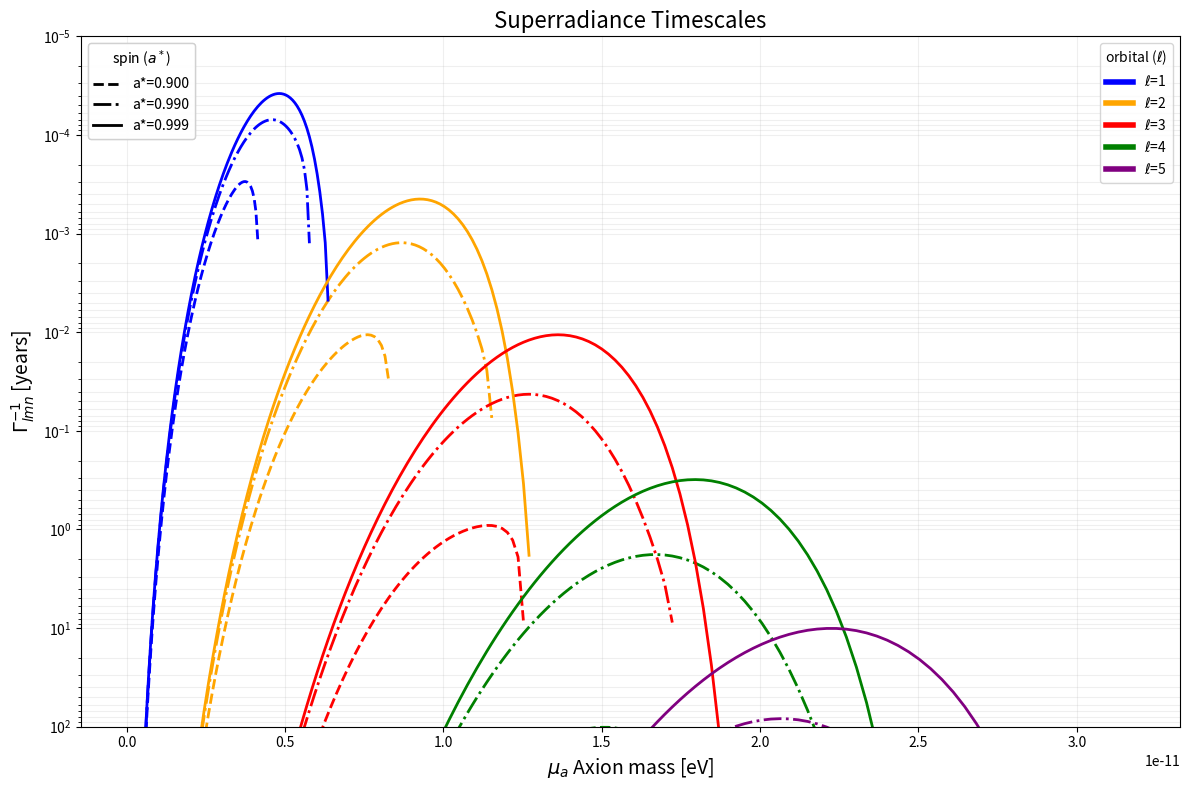

Reproduce this figure in Python.
import math
import numpy as np
import matplotlib.pyplot as plt
from matplotlib.lines import Line2D
from scipy import constants

SOLAR_MASS = 1.988e30 # [kg]

def calc_clmn(l: int, m, n, a, r_g, mu_a):
    num_1 = (2**(4 * l + 4)) * math.factorial(2 * l + n + 1) # factor incorrect in exponent
    denom_1 = (l + n + 1)**(2 * l + 4) * math.factorial(n)
    
    first = num_1 / denom_1
    
    num_2 = math.factorial(l)
    denom_2 = math.factorial(2 * l) * math.factorial(2 * l + 1)
    
    second = (num_2 / denom_2) ** 2
    
    ### product term ###
    prod = 1.0 
    r_plus = calc_r_plus(r_g, a)
    w_plus = calc_w_plus(r_g, a)
    
    for j in range(1, l + 1):
        term = (j**2) * (1 - a**2/r_g**2) + 4 * r_plus**2 * (m * w_plus - mu_a)**2
        prod *= term
    
    return first * second * prod

def calc_r_plus(r_g, a):
    return r_g + np.sqrt(r_g**2 - a**2)

def calc_w_plus(r_g, a):
    first = 1 / (2 * r_g)
    
    num = a / r_g
    denom = 1 + np.sqrt(1 - (a/r_g)**2)
    
    second = num / denom
    return first * second

def calc_alpha(mu_a, r_g):
    return mu_a * r_g

def Gamma(l, m, n, a, r_g, mu_a):
    alpha = calc_alpha(mu_a, r_g)
    r_plus = calc_r_plus(r_g, a)
    w_plus = calc_w_plus(r_g, a)
    
    C_lmn = calc_clmn(l, m, n, a, r_g, mu_a)
    
    # Superradiance rate formula
    return 2 * mu_a * alpha**(4 * l + 4) * r_plus * (m * w_plus - mu_a) * C_lmn

def plot_inverse_superradiance_rate_overlay(blackholemass: float):
    """
    float blackholemass: The mass of the BH in solar masses
    
    """
    ## Set up values to plot ## 
    l_values = [1, 2, 3, 4, 5] # [Dimensionless]
    spins = [0.90, 0.99, 0.999] # [Dimensionless]
    alpha_vals = np.logspace(-2, 1, 500)  # [Dimensionless]

    
    ## Mass[eV] = Mass[SM] x SolarMass[kg] x c^2 
    m_bh_J = blackholemass * SOLAR_MASS * (constants.c) ** 2 # [J]
    m_bh_ev = m_bh_J / constants.e # [eV]
    G_N = 6.708e-57 # [eV^-2]
    r_g = G_N * m_bh_ev # [eV]^-1
    ### CHECK VALUES ###
    print(f"Blackhole Mass: {m_bh_ev:.3e} eV")
    print(f"Graviational radius: {r_g} eV^-1")

    
    # Create single figure
    fig, ax = plt.subplots(1, 1, figsize=(12, 8))
    
    colors = ['blue', 'orange', 'red', 'green', 'purple']
    linestyles = ["--", "-.", "-"]
    
    for spin_idx, a_star in enumerate(spins):
        a = a_star * r_g
        
        for l_idx, l in enumerate(l_values):
            m = l
            n = l + 1
            
            gamma_vals = []
            gamma_years = []
            valid_alpha = []
            mu_vals = []
            gamma_rg = []
            
            for alpha in alpha_vals:
                mu_a = alpha / r_g # [eV]
                omega_plus = calc_w_plus(r_g, a)
                
                # Check superradiance condition
                if m * omega_plus > mu_a:
                    try:
                        # Gamma is in units of [eV] (rate in natural units)
                        gamma = Gamma(l, m, n, a, r_g, mu_a) # [eV]
                        gamma_inv = 1 / gamma # [eV]^-1
                        if gamma > 0 and np.isfinite(gamma):
                            gamma_vals.append(gamma)
                            gamma_rg.append(gamma * r_g)
                            gamma_years.append(gamma_inv * 2.086e-23)  # Convert eV^-1 to years
                            valid_alpha.append(alpha)
                            mu_vals.append(mu_a)
                    except (OverflowError, ValueError, ZeroDivisionError):
                        pass
            
            # Plot both spin values on the same axes
            # Use different linestyles for different spins, colors for different l
            ax.semilogy(mu_vals, np.array(gamma_years), 
                     color=colors[l_idx % len(colors)],
                     linestyle=linestyles[spin_idx % len(linestyles)],
                     linewidth=2)
    
    # Format the plot for Gamma^{-1} with inverted y-axis
    ax.set_xlabel(r'$\mu_a$ Axion mass [eV]', fontsize=14)
    # ax.set_ylabel(r'$\Gamma_{lmn} r_g$', fontsize=14)
    ax.set_ylabel(r'$\Gamma_{lmn}^{-1} $ [years]', fontsize=14)
    ax.set_title(r'Superradiance Timescales', fontsize=16)
    color_handles = [Line2D([0], [0], color=colors[i % len(colors)], lw=4, linestyle='-') for i, _ in enumerate(l_values)]
    color_labels = [fr"$\ell$={l}" for l in l_values]
    legend1 = ax.legend(color_handles, color_labels, title=r'orbital ($\ell$)', fontsize=10, loc='upper right', frameon=True)

    # create a linestyle legend (separate box) for spins
    style_handles = [Line2D([0], [0], color='black', lw=2, linestyle=linestyles[i % len(linestyles)]) for i, _ in enumerate(spins)]
    style_labels = [f"a*={a_star:.3f}" for a_star in spins]
    legend2 = ax.legend(style_handles, style_labels, title=r'spin ($a^*$)', fontsize=10, loc='upper left', frameon=True)

    ax.add_artist(legend1)
    ax.add_artist(legend2)

    ax.grid(True, which="both", ls="-", alpha=0.2)
    # ax.set_xlim(0, 0.5)
    ax.set_ylim(1e2, 1e-5)
    
    plt.tight_layout()
    plt.savefig("SRRateOutput.pdf")
    plt.show()

def main():
    blackholemass = 1e1 # solar mass(es) [Dimensionless]

    plot_inverse_superradiance_rate_overlay(blackholemass)

if __name__ == "__main__":
    main()
